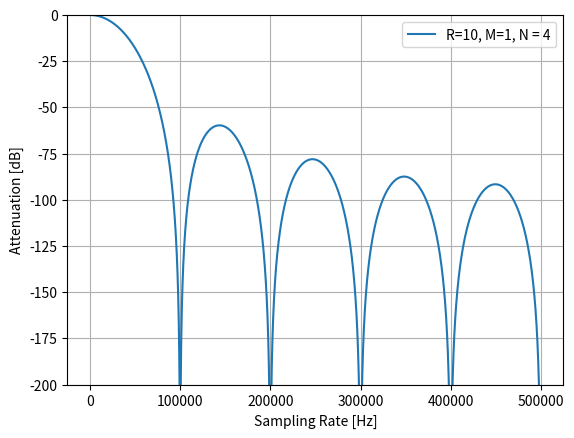

Generate this figure with matplotlib:
from scipy import signal
import numpy as np
import matplotlib.pyplot as plt

Fs = 1000000
w = np.linspace(1E-5, 0.5, 10000)
f = w * Fs

# R is the decimation ratio, N is the filter order, M is a free number usually 1 or 2
R = 10
N = 4
M = 1

H = np.abs((np.sin(R*M*np.pi*w) / (R*M * np.sin(np.pi * w))))**N
Hdb = 10 * np.log(H)
kstr = 'R={0}, M={1}, N = {2}'.format(R, M, N)
plt.plot(f, Hdb, label=kstr)

plt.legend()
plt.grid()
plt.ylim([-200, 0])
plt.xlabel('Sampling Rate [Hz]')
plt.ylabel('Attenuation [dB]')
plt.show()